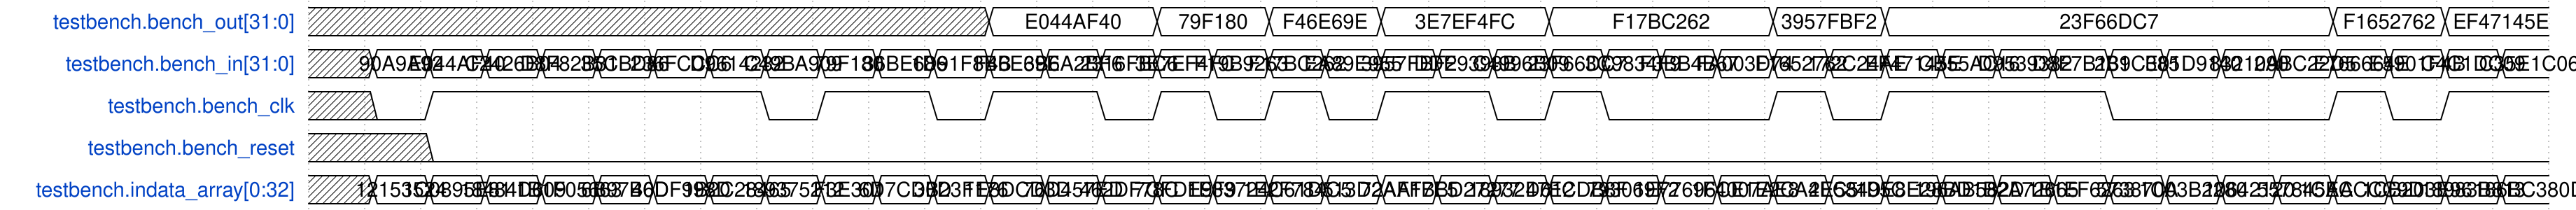

Here is a digital timing diagram. Give the WaveJSON source that produces it.

{
    "signal": [
        {
            "name": "testbench.bench_out[31:0]",
            "wave": "x...........=..=.=.=..=...=.=.......=.=.",
            "data": [
                "E044AF40",
                "79F180",
                "F46E69E",
                "3E7EF4FC",
                "F17BC262",
                "3957FBF2",
                "23F66DC7",
                "F1652762",
                "EF47145E"
            ]
        },
        {
            "name": "testbench.bench_in[31:0]",
            "wave": "x=======================================",
            "data": [
                "90A9A92",
                "E044AF40",
                "C2426B04",
                "D8F82B31",
                "35CBD86",
                "236FCCC6",
                "D9614232",
                "C49BA909",
                "79F180",
                "36BE686",
                "1D91F8BB",
                "F46E69E",
                "3B6A2BF6",
                "2316FBC6",
                "3E7EF4FC",
                "F19B9263",
                "F17BC262",
                "EA89E955",
                "3957FBF2",
                "DDE9393B",
                "C4996B09",
                "23F66DC7",
                "3C9834F9",
                "F3BB4B67",
                "FA003D74",
                "F1652762",
                "172C24AE",
                "EF47145E",
                "CB55AC16",
                "D9539332",
                "D8F7B131",
                "2B9C385",
                "E01D9140",
                "8321090",
                "2ABC22D5",
                "E766664E",
                "E5901F4B",
                "C4C1DC09",
                "C35E1C06"
            ]
        },
        {
            "name": "testbench.bench_clk",
            "wave": "x01.....01.01.010101.010..101...0...101.",
            "data": []
        },
        {
            "name": "testbench.bench_reset",
            "wave": "x.0.....................................",
            "data": []
        },
        {
            "name": "testbench.indata_array[0:32]",
            "wave": "x=======================================",
            "data": [
                "12153524",
                "1C0895E81",
                "18484D609",
                "1B1F05663",
                "6B97B0D",
                "46DF998D",
                "1B2C28465",
                "189375212",
                "F3E301",
                "6D7CD0D",
                "3B23F176",
                "1E8DCD3D",
                "76D457ED",
                "462DF78C",
                "7CFDE9F9",
                "1E33724C6",
                "1E2F784C5",
                "1D513D2AA",
                "72AFF7E5",
                "1BBD27277",
                "18932D612",
                "47ECDB8F",
                "793069F2",
                "1E77696CE",
                "1F4007AE8",
                "1E2CA4EC5",
                "2E58495C",
                "1DE8E28BD",
                "196AB582D",
                "1B2A72665",
                "1B1EF6263",
                "573870A",
                "1C03B2280",
                "10642120",
                "557845AA",
                "1CECCCC9D",
                "1CB203E96",
                "18983B813",
                "186BC380D"
            ]
        }
    ],
    "config": {
        "hscale": 1
    }
}
